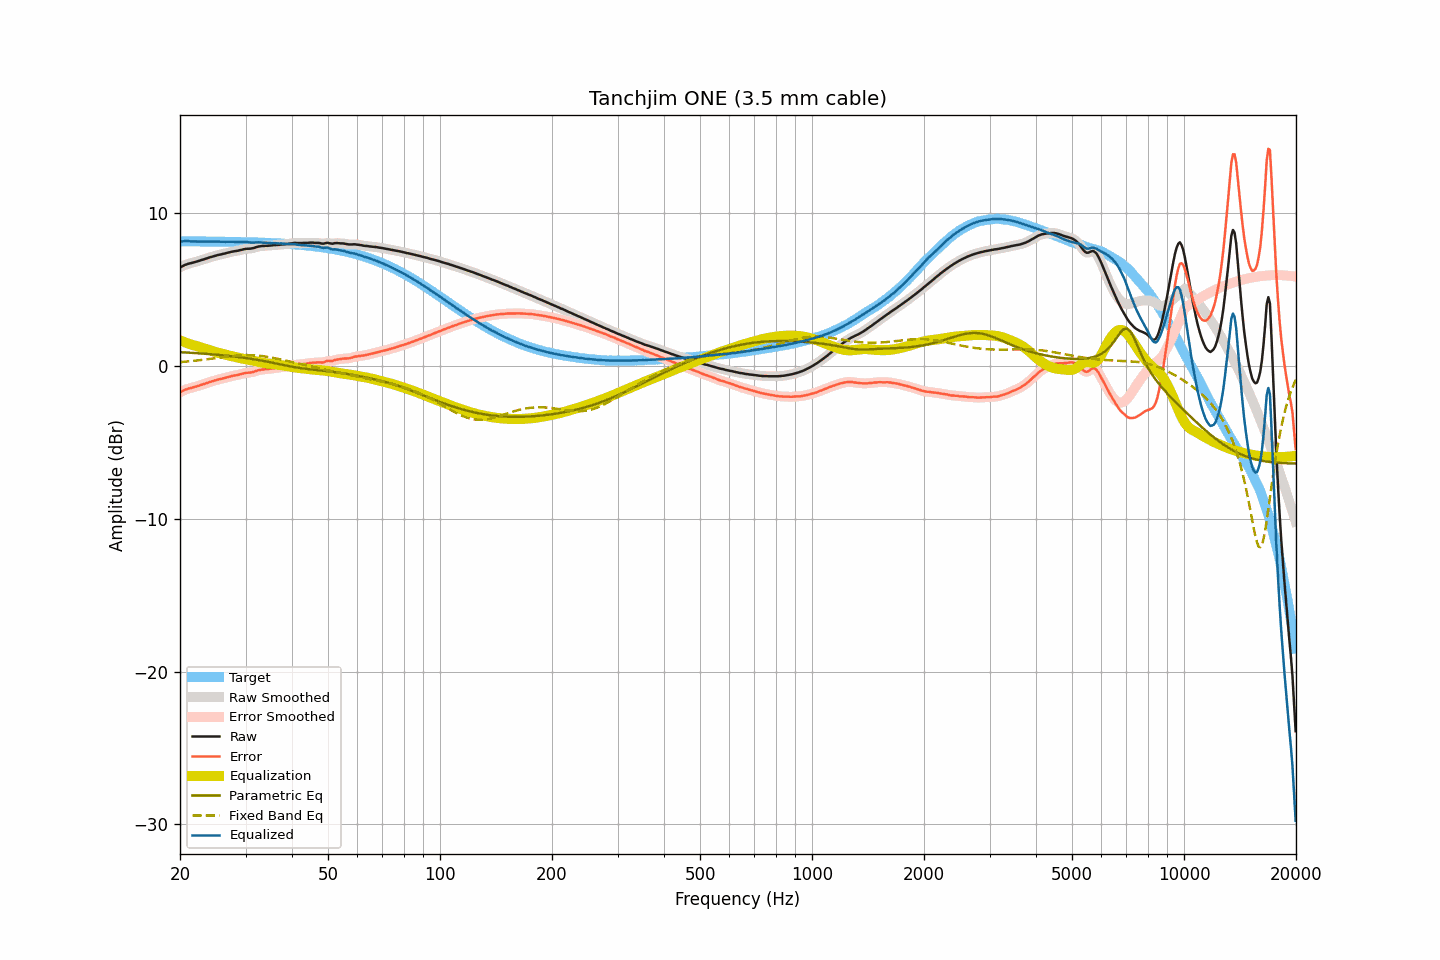

The table this chart was drawn from, first rows:
frequency, raw, smoothed, error, error_smoothed, equalization, parametric_eq, fixed_band_eq, equalized_raw, equalized_smoothed, target
20.00, 6.47, 6.47, -1.71, -1.71, 1.69, 0.92, 0.27, 8.16, 8.16, 8.18
20.20, 6.52, 6.52, -1.66, -1.65, 1.65, 0.91, 0.27, 8.17, 8.17, 8.18
20.40, 6.57, 6.58, -1.61, -1.60, 1.61, 0.91, 0.28, 8.18, 8.18, 8.18
20.61, 6.63, 6.62, -1.55, -1.55, 1.57, 0.90, 0.29, 8.19, 8.19, 8.18
20.81, 6.66, 6.67, -1.51, -1.51, 1.53, 0.90, 0.30, 8.19, 8.19, 8.18
21.02, 6.70, 6.70, -1.47, -1.47, 1.49, 0.89, 0.31, 8.19, 8.19, 8.17
21.23, 6.73, 6.73, -1.44, -1.45, 1.45, 0.88, 0.32, 8.18, 8.18, 8.17
21.44, 6.75, 6.76, -1.42, -1.42, 1.42, 0.88, 0.33, 8.17, 8.17, 8.17
21.66, 6.78, 6.78, -1.39, -1.39, 1.39, 0.87, 0.34, 8.17, 8.17, 8.17
21.87, 6.81, 6.81, -1.36, -1.36, 1.36, 0.86, 0.36, 8.17, 8.17, 8.17
22.09, 6.84, 6.84, -1.33, -1.33, 1.33, 0.86, 0.37, 8.17, 8.17, 8.17
22.31, 6.87, 6.87, -1.30, -1.30, 1.30, 0.85, 0.38, 8.17, 8.17, 8.17
22.54, 6.90, 6.90, -1.27, -1.26, 1.26, 0.84, 0.39, 8.17, 8.17, 8.17
22.76, 6.94, 6.94, -1.23, -1.23, 1.23, 0.83, 0.40, 8.17, 8.17, 8.17
22.99, 6.97, 6.97, -1.20, -1.20, 1.20, 0.83, 0.42, 8.17, 8.17, 8.17
23.22, 7.00, 7.00, -1.17, -1.16, 1.16, 0.82, 0.43, 8.16, 8.17, 8.17
23.45, 7.04, 7.04, -1.12, -1.13, 1.13, 0.81, 0.44, 8.17, 8.16, 8.17
23.69, 7.07, 7.07, -1.09, -1.09, 1.09, 0.80, 0.46, 8.16, 8.16, 8.16
23.92, 7.11, 7.11, -1.05, -1.05, 1.06, 0.79, 0.47, 8.17, 8.16, 8.16
24.16, 7.14, 7.14, -1.02, -1.02, 1.02, 0.79, 0.48, 8.16, 8.16, 8.16
24.40, 7.17, 7.17, -0.99, -0.99, 0.99, 0.78, 0.50, 8.16, 8.16, 8.16
24.65, 7.20, 7.20, -0.96, -0.96, 0.96, 0.77, 0.51, 8.16, 8.16, 8.16
24.89, 7.23, 7.23, -0.93, -0.93, 0.93, 0.76, 0.53, 8.16, 8.16, 8.16
25.14, 7.26, 7.26, -0.90, -0.90, 0.90, 0.75, 0.54, 8.16, 8.16, 8.16
25.39, 7.29, 7.29, -0.86, -0.87, 0.87, 0.74, 0.55, 8.16, 8.16, 8.16
25.65, 7.31, 7.31, -0.84, -0.84, 0.84, 0.73, 0.57, 8.15, 8.15, 8.15
25.91, 7.33, 7.33, -0.82, -0.82, 0.82, 0.72, 0.58, 8.15, 8.15, 8.15
26.16, 7.36, 7.36, -0.79, -0.79, 0.79, 0.71, 0.60, 8.15, 8.15, 8.15
26.43, 7.38, 7.38, -0.77, -0.77, 0.76, 0.70, 0.61, 8.14, 8.15, 8.15
26.69, 7.41, 7.41, -0.74, -0.74, 0.73, 0.69, 0.62, 8.15, 8.15, 8.15
26.96, 7.44, 7.44, -0.71, -0.71, 0.71, 0.68, 0.64, 8.15, 8.15, 8.15
27.23, 7.46, 7.46, -0.68, -0.68, 0.68, 0.67, 0.65, 8.14, 8.15, 8.14
27.50, 7.49, 7.49, -0.65, -0.65, 0.66, 0.65, 0.66, 8.15, 8.15, 8.14
27.77, 7.51, 7.51, -0.63, -0.63, 0.63, 0.64, 0.67, 8.15, 8.14, 8.14
28.05, 7.53, 7.53, -0.61, -0.61, 0.61, 0.63, 0.68, 8.14, 8.14, 8.14
28.33, 7.54, 7.54, -0.59, -0.59, 0.59, 0.62, 0.69, 8.13, 8.13, 8.14
28.62, 7.56, 7.56, -0.57, -0.57, 0.56, 0.60, 0.70, 8.12, 8.12, 8.13
28.90, 7.59, 7.59, -0.54, -0.54, 0.54, 0.59, 0.71, 8.13, 8.12, 8.13
29.19, 7.61, 7.61, -0.52, -0.52, 0.51, 0.58, 0.71, 8.13, 8.13, 8.13
29.48, 7.64, 7.64, -0.49, -0.49, 0.49, 0.56, 0.72, 8.13, 8.13, 8.13
29.78, 7.66, 7.66, -0.46, -0.46, 0.47, 0.55, 0.72, 8.14, 8.14, 8.12
30.08, 7.68, 7.68, -0.44, -0.44, 0.46, 0.53, 0.72, 8.14, 8.13, 8.12
30.38, 7.69, 7.69, -0.43, -0.43, 0.44, 0.52, 0.72, 8.13, 8.12, 8.12
30.68, 7.69, 7.69, -0.43, -0.42, 0.42, 0.50, 0.72, 8.11, 8.11, 8.12
30.99, 7.70, 7.70, -0.41, -0.41, 0.40, 0.49, 0.72, 8.10, 8.10, 8.11
31.30, 7.72, 7.72, -0.39, -0.39, 0.37, 0.47, 0.72, 8.09, 8.09, 8.11
31.61, 7.74, 7.75, -0.37, -0.36, 0.35, 0.45, 0.71, 8.09, 8.10, 8.11
31.93, 7.78, 7.78, -0.32, -0.32, 0.32, 0.44, 0.71, 8.10, 8.10, 8.10
32.24, 7.81, 7.81, -0.29, -0.29, 0.30, 0.42, 0.70, 8.11, 8.11, 8.10
32.57, 7.84, 7.84, -0.26, -0.26, 0.27, 0.40, 0.69, 8.11, 8.11, 8.10
32.89, 7.85, 7.85, -0.24, -0.24, 0.25, 0.38, 0.68, 8.10, 8.10, 8.09
33.22, 7.87, 7.87, -0.22, -0.22, 0.23, 0.36, 0.66, 8.10, 8.10, 8.09
33.55, 7.87, 7.87, -0.21, -0.21, 0.21, 0.34, 0.65, 8.08, 8.09, 8.09
33.89, 7.88, 7.88, -0.20, -0.20, 0.20, 0.32, 0.64, 8.08, 8.08, 8.08
34.23, 7.88, 7.88, -0.20, -0.19, 0.19, 0.30, 0.62, 8.07, 8.07, 8.08
34.57, 7.89, 7.89, -0.18, -0.18, 0.18, 0.28, 0.60, 8.07, 8.07, 8.07
34.92, 7.90, 7.90, -0.17, -0.17, 0.17, 0.26, 0.58, 8.07, 8.06, 8.07
35.27, 7.91, 7.91, -0.15, -0.15, 0.15, 0.24, 0.56, 8.06, 8.06, 8.06
35.62, 7.92, 7.92, -0.14, -0.14, 0.14, 0.22, 0.54, 8.06, 8.06, 8.06
35.97, 7.93, 7.93, -0.12, -0.12, 0.13, 0.20, 0.52, 8.06, 8.06, 8.05
... 635 more rows
